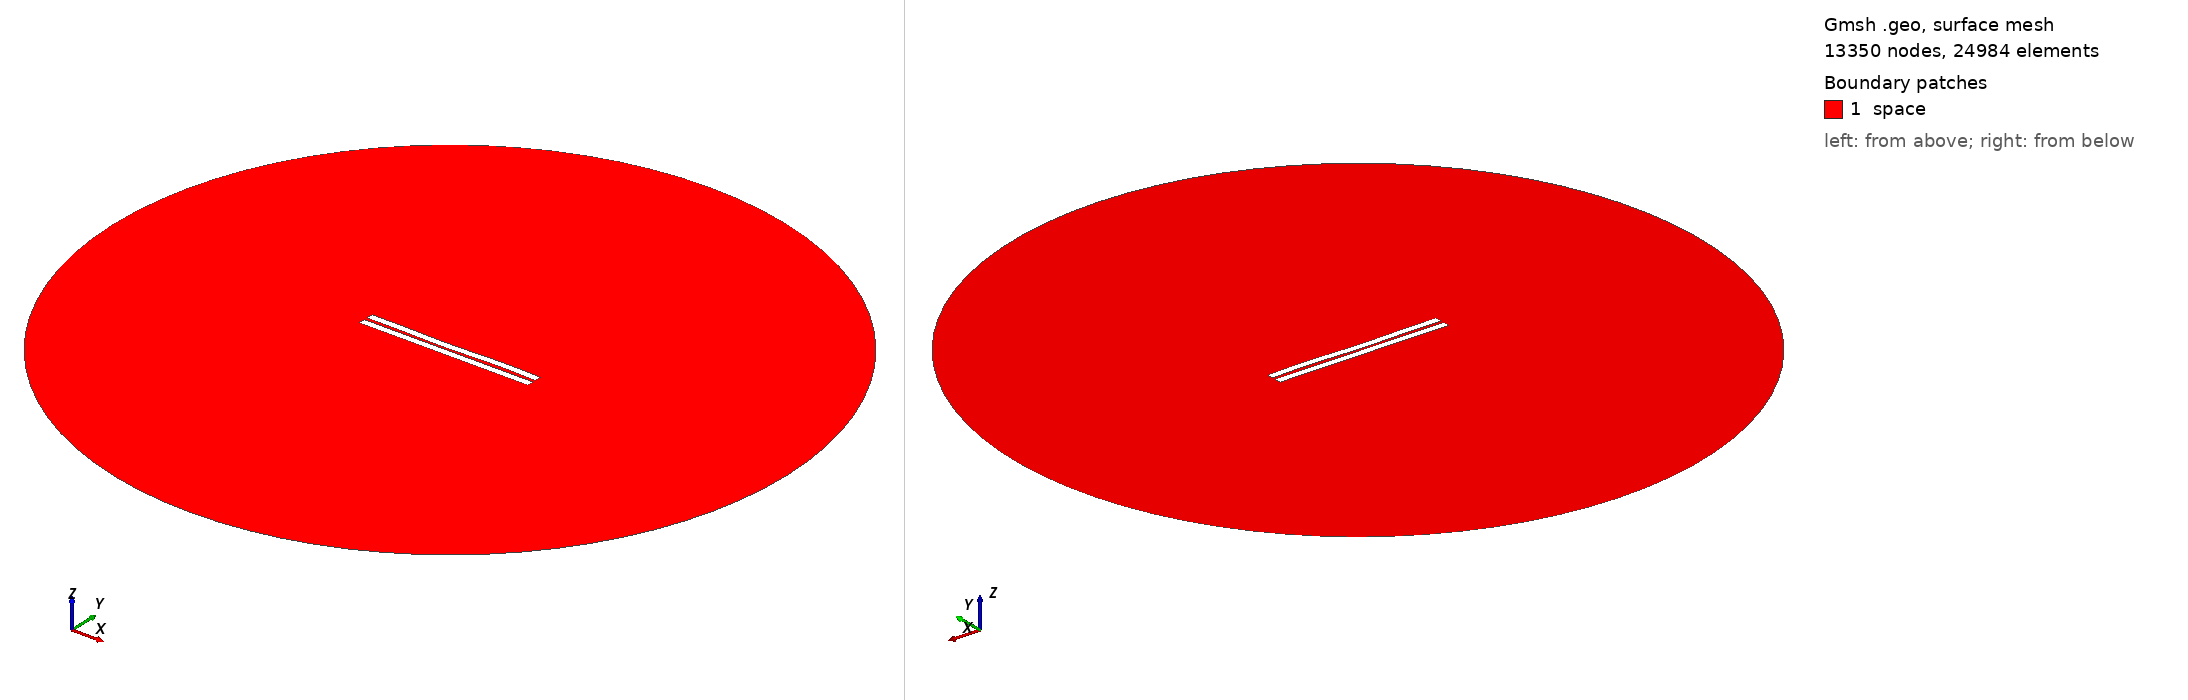

Gmsh geometry script, surface-meshed: 13350 nodes, 24984 surface elements. Boundary patches (legend numbers): 1 space. Left view from above one corner, right view from below the opposite corner. Legend entries are the model's physical surfaces. The drawing asked Gmsh for element sizes between 1% and 20% of the model's largest extent; the script's own settings can give other sizes.

=== 1505.geo (drawn) ===
//---------------------------------------
// Geometry kernel
//---------------------------------------

SetFactory("OpenCASCADE");



//---------------------------------------
// Parameters of the geometry
//---------------------------------------

// Overetch of the upper plate
overetch = 0.0;

// Distance between the plates
distance = 2.0;

// Discretization over the x axis (for the deformation)
nx = 50; 

// Length of the plate
L = 100 - overetch; 

// Number of modes
n = 4; 

// 1st mode coefficient
coeff(1) = 0.0;
beta(1) = 0.596864 * 3.1415926535 / L;

// 2nd mode coefficient
coeff(2) = -0.15;
beta(2) = 1.49418 * 3.1415926535 / L;

// 3rd mode coefficient
coeff(3) = -0.15;
beta(3) = 2.50025 * 3.1415926535 / L;

// 4th mode coefficient
coeff(4) = 0.15;
beta(4) = 3.49999 * 3.1415926535 / L;



//---------------------------------------
// Upper plate (deformed rectangle)
//---------------------------------------

// Coordiantes of the upper plate
xmin = -50;
xmax = 50 - overetch;

// Height of the upper plate
yheight = 4 - 2 * overetch;

// Indexes of the points
UpperID[] = {};
LowerID[] = {};
LeftID[] = {};
RightID[] = {};

// Point index
p = 1;

// Horizontal edges
For i In {1:nx}
    x = xmin + (i-1)*(xmax - xmin)/(nx-1);

    y_bottom = distance / 2 + overetch;
    For j In {1:n}
        C = (Cosh(beta(j)*L) + Cos(beta(j)*L)) / (Sinh(beta(j)*L) + Sin(beta(j)*L));
        y_bottom  = y_bottom + coeff(j) * (Cosh(beta(j)*(x+50)) - Cos(beta(j)*(x+50)) - C * (Sinh(beta(j)*(x+50)) - Sin(beta(j)*(x+50))));
    EndFor

    y_top = y_bottom + yheight;

    Point(p) = {x, y_top, 0, 1.0};
    UpperID[i] = p;
    p = p + 1;

    Point(p) = {x, y_bottom, 0, 1.0};
    LowerID[i] = p;
    p = p + 1;
EndFor

// Create point lists
UpperPts[] = {}; LowerPts[] = {};
For i In {1:nx}
  UpperPts[] += {UpperID[i]};
  LowerPts[] += {LowerID[i]};
EndFor

// Build splines
Spline(1) = {UpperPts[]};
Spline(2) = {LowerPts[]};
Line(3) = {LowerPts[nx-1], UpperPts[nx-1]};
Line(4) = {LowerPts[0], UpperPts[0]};

// Build the plane surface
Curve Loop(1) = {2, 3, -1, -4};
Plane Surface(1) = {1};



//---------------------------------------
// Lower plate (rectangle)
//---------------------------------------

// Vertices
Point(1001) = {-50, -1, 0, 1.0};
Point(1002) = { 50, -1, 0, 1.0};
Point(1003) = { 50,  -5, 0, 1.0};
Point(1004) = {-50,  -5, 0, 1.0};

// Edges
Line(5) = {1001, 1002};
Line(6) = {1002, 1003};
Line(7) = {1003, 1004};
Line(8) = {1004, 1001};

// Plane surface
Line Loop(2) = {5, 6, 7, 8};
Plane Surface(2) = {2}; 



//---------------------------------------
// Outer (fictious) boundary
//---------------------------------------

// Points
Point(1005) = {0, 0, 0};       // Center
Point(1006) = {200, 0, 0};     // Start point
Point(1007) = {0, 200, 0};     // 90 degrees
Point(1008) = {-200, 0, 0};    // 180 degrees
Point(1009) = {0, -200, 0};    // 270 degrees

// Circle arcs (each needs start, center, end)
Circle(9) = {1006, 1005, 1007};
Circle(10) = {1007, 1005, 1008};
Circle(11) = {1008, 1005, 1009};
Circle(12) = {1009, 1005, 1006};

// Plane surface for the entire domain
Curve Loop(3) = {9, 10, 11, 12};
Surface(3) = {3};

// Subtract the plates from the whole domain to obtain the actual domain where we want to solve the equations
BooleanDifference{ Surface{3}; Delete; }{ Surface{1}; Surface{2}; Delete; }




//---------------------------------------
// Transfinite Lines/Curves
//---------------------------------------

// Set the number of points on the boundaries
r = 7;

// Plates
Transfinite Curve {1, 2} = 50*r Using Progression 1;
Transfinite Curve {3, 4} = 2*r Using Progression 1;
Transfinite Line {5, 7} = 50*r Using Progression 1;
Transfinite Line {6, 8} = 2*r Using Progression 1;

// Outer boundary
Transfinite Line {9, 10, 11, 12} = 20 Using Progression 1;



//---------------------------------------
// Physical groups
//---------------------------------------                

// Physical curves (boundaries)
Physical Line("force_segment", 10) = {2};
Physical Line("upper_plate", 11) = {1, 3, 4};
Physical Line("lower_plate", 12) = {5, 6, 7, 8};
Physical Line("boundary", 20) = {9, 10, 11, 12};

// Physical Surfaces
Physical Surface("space", 30) = {3};



//---------------------------------------
// 6. Generate the Mesh
//---------------------------------------

// 2D mesh generation
Mesh 2;
